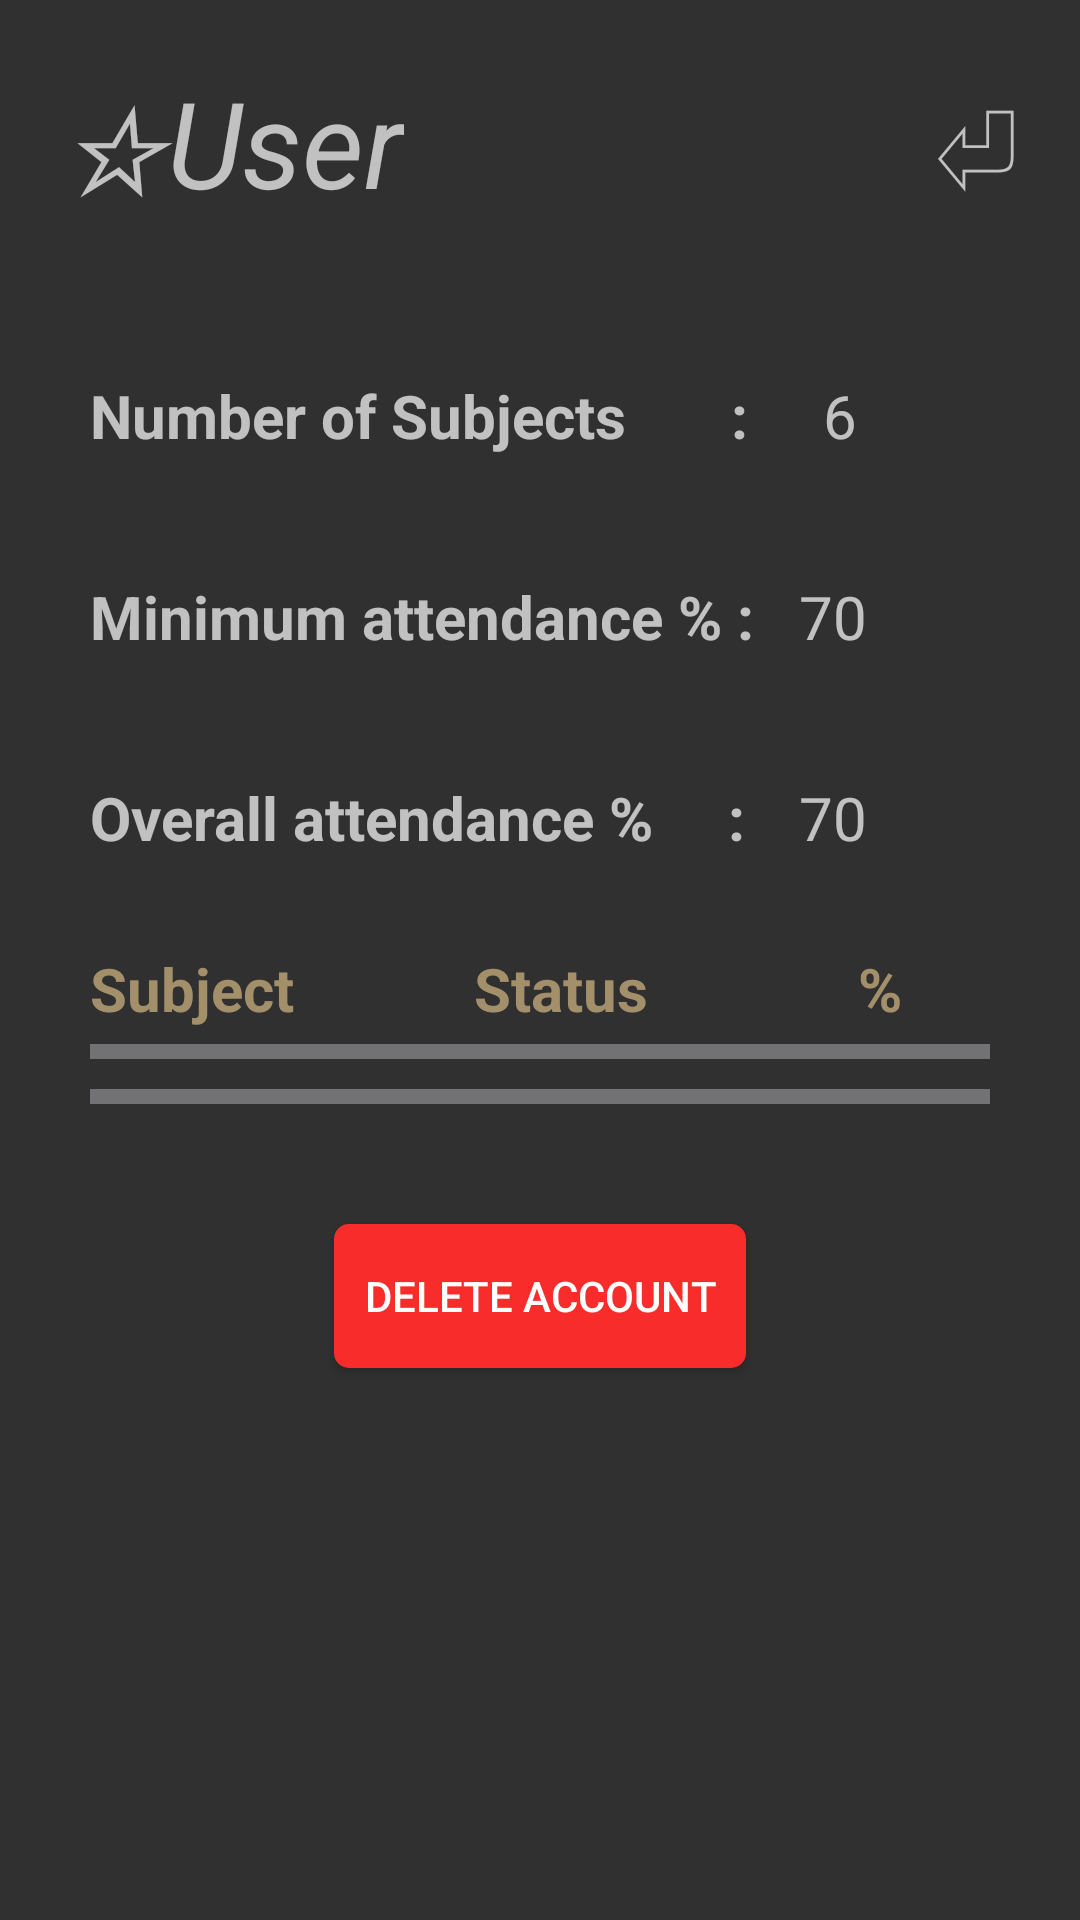

This screen was rendered from an Android layout file. Write that file and the resources it references.
<!-- AndroidManifest.xml: application theme New -->
<!-- res/layout/activity_profile.xml -->
<?xml version="1.0" encoding="utf-8"?>
<ScrollView
    xmlns:android="http://schemas.android.com/apk/res/android"
    android:layout_width="match_parent"
    android:layout_height="match_parent">
<LinearLayout

    xmlns:android="http://schemas.android.com/apk/res/android"

    android:layout_marginTop="0dp"
    android:layout_width="match_parent"
    android:layout_height="match_parent"
    android:orientation="vertical">
        <LinearLayout
            android:layout_width="match_parent"
            android:layout_height="match_parent"
            android:orientation="horizontal">
        <TextView
            android:layout_marginTop="20dp"
            android:layout_width="wrap_content"
            android:layout_height="wrap_content"
            android:layout_marginLeft="20dp"
            android:id = "@+id/uid"
            android:text="☆User"
            android:textSize="40dp"
            android:textStyle="italic" />
            <TextView
        android:layout_width="match_parent"
        android:layout_height="wrap_content"
        android:layout_marginTop="20dp"
        android:textAlignment="viewEnd"
        android:layout_marginLeft="20dp"
        android:textSize="40dp"
                android:layout_marginRight="20dp"
        android:onClick="finish"
        android:text="⏎"/>
        </LinearLayout>








        <LinearLayout
            android:layout_marginTop="30dp"
            android:layout_width="wrap_content"
            android:layout_height="wrap_content"
            android:orientation="horizontal"
            >
            <TextView
                android:layout_width="wrap_content"
                android:layout_marginTop="20dp"
                android:layout_height="wrap_content"
                android:layout_marginLeft="30dp"
                android:textStyle="bold"
                android:text="Number of Subjects       : "
                android:textSize="20dp" />
            <TextView
                android:id = "@+id/nosub"
                android:layout_marginLeft="20dp"
                android:text="6"
                android:textSize="20dp"
                android:layout_marginTop="20dp"
                android:layout_width="match_parent"
                android:layout_height="match_parent">

            </TextView>

        </LinearLayout>
        <LinearLayout
    android:layout_width="wrap_content"
    android:layout_height="wrap_content"
    android:orientation="horizontal"
    android:layout_marginTop="20dp"
    >
    <TextView
        android:layout_width="wrap_content"
        android:layout_marginTop="20dp"
        android:layout_height="wrap_content"
        android:layout_marginLeft="30dp"
        android:textStyle="bold"

        android:text="Minimum attendance % : "
        android:textSize="20dp" />
    <TextView
        android:id = "@+id/att"
        android:layout_marginLeft="10dp"
        android:layout_marginTop="20dp"
        android:text="70"
        android:textSize="20dp"
        android:layout_width="match_parent"
        android:layout_height="wrap_content">

    </TextView>

</LinearLayout>

    <LinearLayout
        android:layout_width="wrap_content"
        android:layout_height="wrap_content"
        android:orientation="horizontal"
        android:layout_marginTop="20dp"
        >
        <TextView
            android:layout_width="wrap_content"
            android:layout_marginTop="20dp"
    android:layout_height="wrap_content"
    android:layout_marginLeft="30dp"
    android:textStyle="bold"

    android:text="Overall attendance %     :  "
    android:textSize="20dp" />
    <TextView
        android:id = "@+id/tatt"
        android:layout_marginLeft="8dp"
        android:layout_marginTop="20dp"
        android:text="70"
        android:textSize="20dp"
        android:layout_width="match_parent"
        android:layout_height="wrap_content">

    </TextView>

</LinearLayout>

    <LinearLayout
        android:layout_width="match_parent"
        android:layout_height="wrap_content"
        android:orientation="horizontal"
        android:layout_marginLeft="30dp"
        android:layout_marginTop="30dp"
        android:layout_marginRight="10dp"
        >


        <LinearLayout
            android:layout_width="0dp"
            android:layout_weight="1"

            android:layout_height="match_parent">
            <TextView
                android:layout_width="match_parent"
                android:layout_height="match_parent"
                android:text="Subject"
                android:textColor="#a38f6a"
                android:textStyle="bold"
                android:textSize="20dp"
                />
        </LinearLayout>

        <LinearLayout
            android:layout_width="0dp"
            android:layout_weight="1"

            android:layout_height="match_parent">
            <TextView
                android:layout_width="match_parent"
                android:layout_height="match_parent"
                android:text="Status"
                android:textColor="#a38f6a"

                android:textStyle="bold"
                android:textSize="20dp"/>
        </LinearLayout>
        <LinearLayout
            android:layout_width="0dp"
            android:layout_weight=".5"

            android:layout_height="match_parent">
            <TextView
                android:textColor="#a38f6a"
                android:layout_width="match_parent"
                android:layout_height="match_parent"
                android:text="%"

                android:textStyle="bold"
                android:textSize="20dp"/>
        </LinearLayout>

    </LinearLayout>

    <TextView
        android:layout_width="match_parent"
        android:layout_height="5dp"
        android:layout_marginTop="5dp"
        android:layout_marginLeft="30dp"
        android:layout_marginRight="30dp"
        android:background="#727275"
       android:textAlignment="center"
        />

    <LinearLayout
        android:layout_width="match_parent"
        android:layout_height="match_parent"
        android:layout_marginTop="10dp"

        android:orientation="horizontal"
        android:layout_marginRight="15dp"
        android:layout_marginLeft="35dp">


        <LinearLayout
            android:id="@+id/subb"
            android:layout_width="0dp"
            android:layout_weight=".95"
            android:orientation="vertical"
            android:layout_height="match_parent">




        </LinearLayout>

        <LinearLayout
            android:id="@+id/stat"
            android:layout_width="0dp"
            android:layout_weight="1"
            android:orientation="vertical"

            android:layout_height="match_parent">


        </LinearLayout>

        <LinearLayout
            android:id="@+id/pers"
            android:layout_width="0dp"
            android:layout_weight=".5"
            android:orientation="vertical"

            android:layout_height="match_parent">


        </LinearLayout>










    </LinearLayout>


    <TextView
        android:layout_width="match_parent"
        android:layout_height="5dp"
        android:layout_marginLeft="30dp"
        android:layout_marginRight="30dp"
        android:background="#727275"
        android:layout_marginBottom="10dp"
        android:textAlignment="center"
        />








    <Button
        android:id="@+id/del"
        android:layout_marginTop="30dp"
        android:layout_width="wrap_content"
        android:layout_height="wrap_content"
        android:layout_gravity="center_horizontal"
        android:text="   Delete Account   "
        android:onClick="del1"
        android:layout_marginBottom= "30dp"
        android:background="@drawable/roundred"
        />

    </LinearLayout>

</ScrollView>
<!-- resources referenced by this layout -->
<resources>
  <!-- drawable roundred (drawable) -->
  <?xml version="1.0" encoding="utf-8"?>
  <shape
          xmlns:android="http://schemas.android.com/apk/res/android"
          android:shape ="rectangle">
          <solid android:color="#f92c2c"/>
       <corners android:radius = "5dp"/>
          
      </shape>
  <style name="New" parent="Theme.AppCompat.NoActionBar">
          
          <item name="colorPrimary">#000000</item>
          <item name="colorPrimaryDark">#000000</item>
          <item name="android:animateFirstView">true</item>
  
  
      </style>
</resources>
